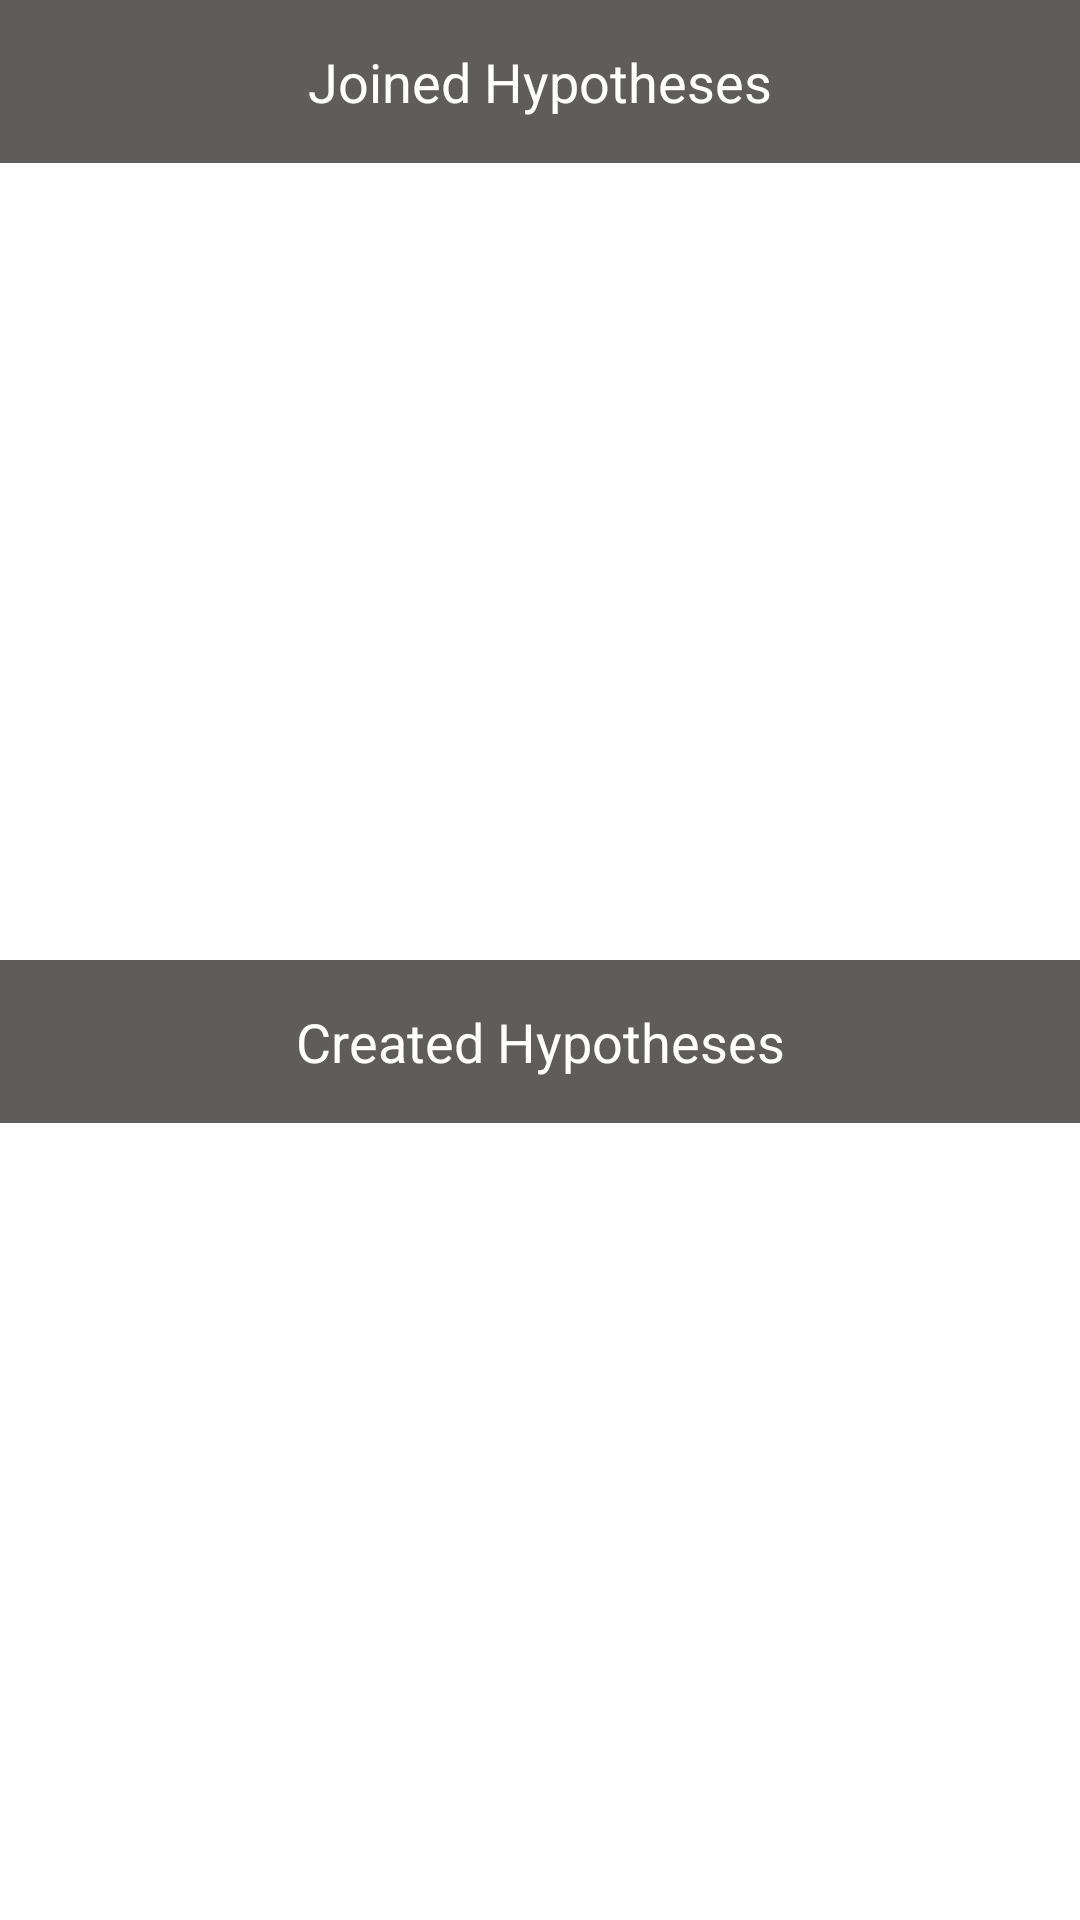

Write the Android layout XML for this screen, with the resource values it uses.
<!-- AndroidManifest.xml: application theme AppTheme -->
<!-- res/layout/combined_list_fragment.xml -->
<?xml version="1.0" encoding="utf-8"?>
<LinearLayout xmlns:android="http://schemas.android.com/apk/res/android"
    android:layout_width="match_parent" android:layout_height="match_parent"
    android:orientation="vertical">

    <TextView
        android:layout_width="match_parent"
        android:layout_height="wrap_content"
        android:text="Joined Hypotheses"
        android:textColor="@color/adapt_white"
        android:background="@color/adapt_light_grey"
        android:textAlignment="center"
        android:gravity="center_horizontal"
        android:padding="15dp"
        android:textSize="18dp"
        android:id="@+id/hypTitle"/>
    <ListView android:id="@+id/hypList"
        android:layout_width="match_parent"
        android:layout_height="match_parent"
        android:layout_weight="1"
        android:drawSelectorOnTop="false"/>

    <TextView
        android:layout_width="match_parent"
        android:layout_height="wrap_content"
        android:text="Created Hypotheses"
        android:textColor="@color/adapt_white"
        android:background="@color/adapt_light_grey"
        android:textAlignment="center"
        android:gravity="center_horizontal"
        android:padding="15dp"
        android:textSize="18dp"
        android:id="@+id/createdTitle"/>
    <ListView android:id="@+id/createdList"
        android:layout_width="match_parent"
        android:layout_height="match_parent"
        android:layout_weight="1"
        android:drawSelectorOnTop="false" />

</LinearLayout>
<!-- resources referenced by this layout -->
<resources>
  <color name="adapt_light_grey">#5E5D5B</color>
  <color name="adapt_white">#ffffff</color>
  <style name="AppTheme" parent="android:Theme.Holo.Light.DarkActionBar">
      </style>
</resources>
